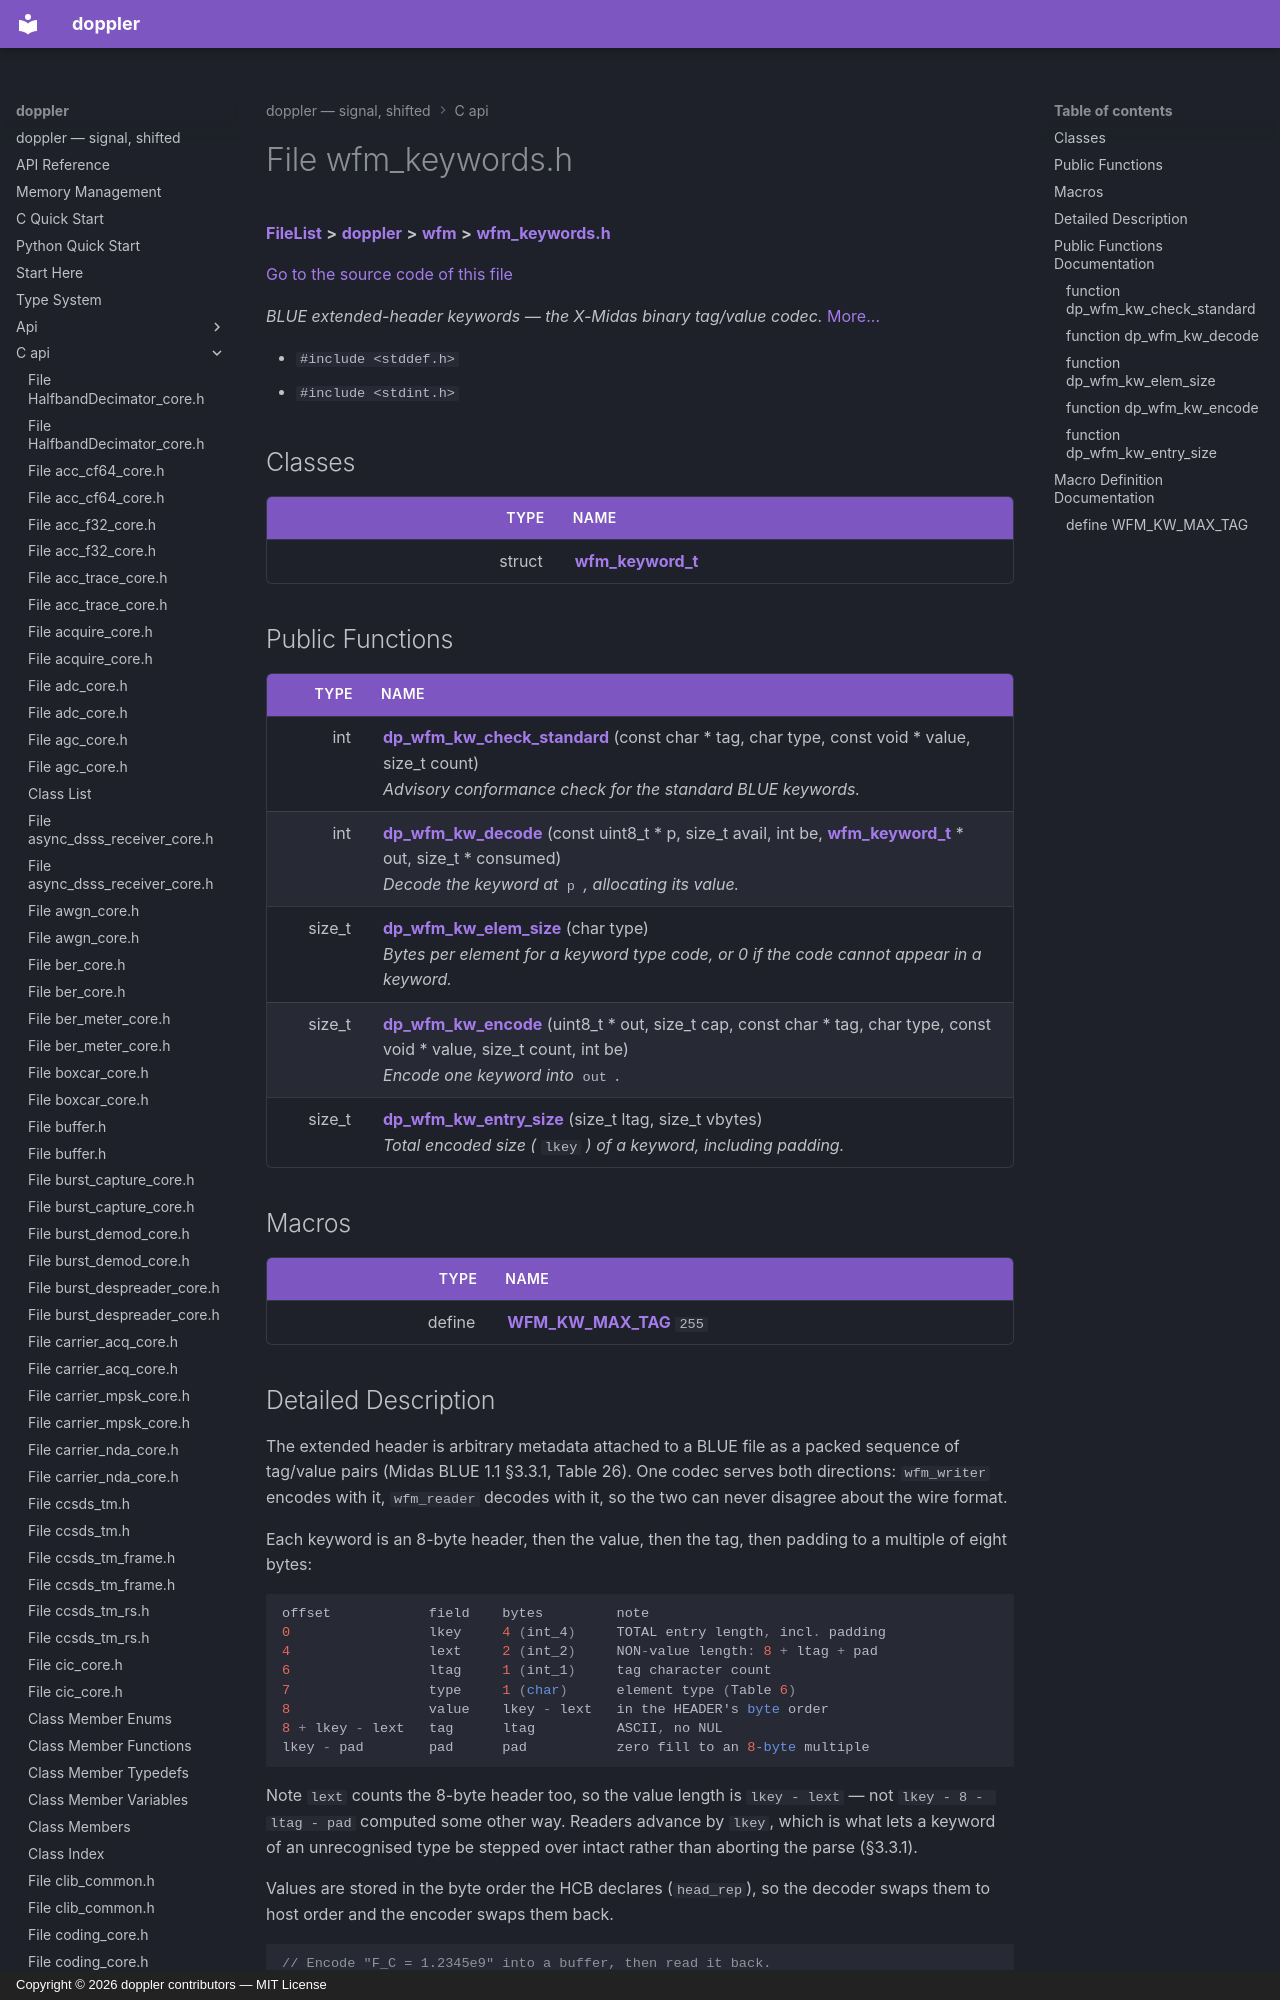

repository: doppler-dsp/doppler · page: c-api/wfm__keywords_8h/index.html · generator: mkdocs · copyright: Copyright © 2026 doppler contributors — MIT License



# File wfm\_keywords.h



[**FileList**](files.md) **>** [**doppler**](dir_c8eead50fa73fbaea26b38d49c33a8a7.md) **>** [**wfm**](dir_d559aca39cc004340b6be1a6e35e20bd.md) **>** [**wfm\_keywords.h**](wfm__keywords_8h.md)

[Go to the source code of this file](wfm__keywords_8h_source.md)

_BLUE extended-header keywords — the X-Midas binary tag/value codec._ [More...](#detailed-description)

* `#include <stddef.h>`
* `#include <stdint.h>`















## Classes

| Type | Name |
| ---: | :--- |
| struct | [**wfm\_keyword\_t**](structwfm__keyword__t.md) <br> |






















## Public Functions

| Type | Name |
| ---: | :--- |
|  int | [**dp\_wfm\_kw\_check\_standard**](#function-dp_wfm_kw_check_standard) (const char \* tag, char type, const void \* value, size\_t count) <br>_Advisory conformance check for the standard BLUE keywords._  |
|  int | [**dp\_wfm\_kw\_decode**](#function-dp_wfm_kw_decode) (const uint8\_t \* p, size\_t avail, int be, [**wfm\_keyword\_t**](structwfm__keyword__t.md) \* out, size\_t \* consumed) <br>_Decode the keyword at_ `p` _, allocating its value._ |
|  size\_t | [**dp\_wfm\_kw\_elem\_size**](#function-dp_wfm_kw_elem_size) (char type) <br>_Bytes per element for a keyword type code, or 0 if the code cannot appear in a keyword._  |
|  size\_t | [**dp\_wfm\_kw\_encode**](#function-dp_wfm_kw_encode) (uint8\_t \* out, size\_t cap, const char \* tag, char type, const void \* value, size\_t count, int be) <br>_Encode one keyword into_ `out` _._ |
|  size\_t | [**dp\_wfm\_kw\_entry\_size**](#function-dp_wfm_kw_entry_size) (size\_t ltag, size\_t vbytes) <br>_Total encoded size (_ `lkey` _) of a keyword, including padding._ |



























## Macros

| Type | Name |
| ---: | :--- |
| define  | [**WFM\_KW\_MAX\_TAG**](wfm__keywords_8h.md#define-wfm_kw_max_tag)  `255`<br> |
